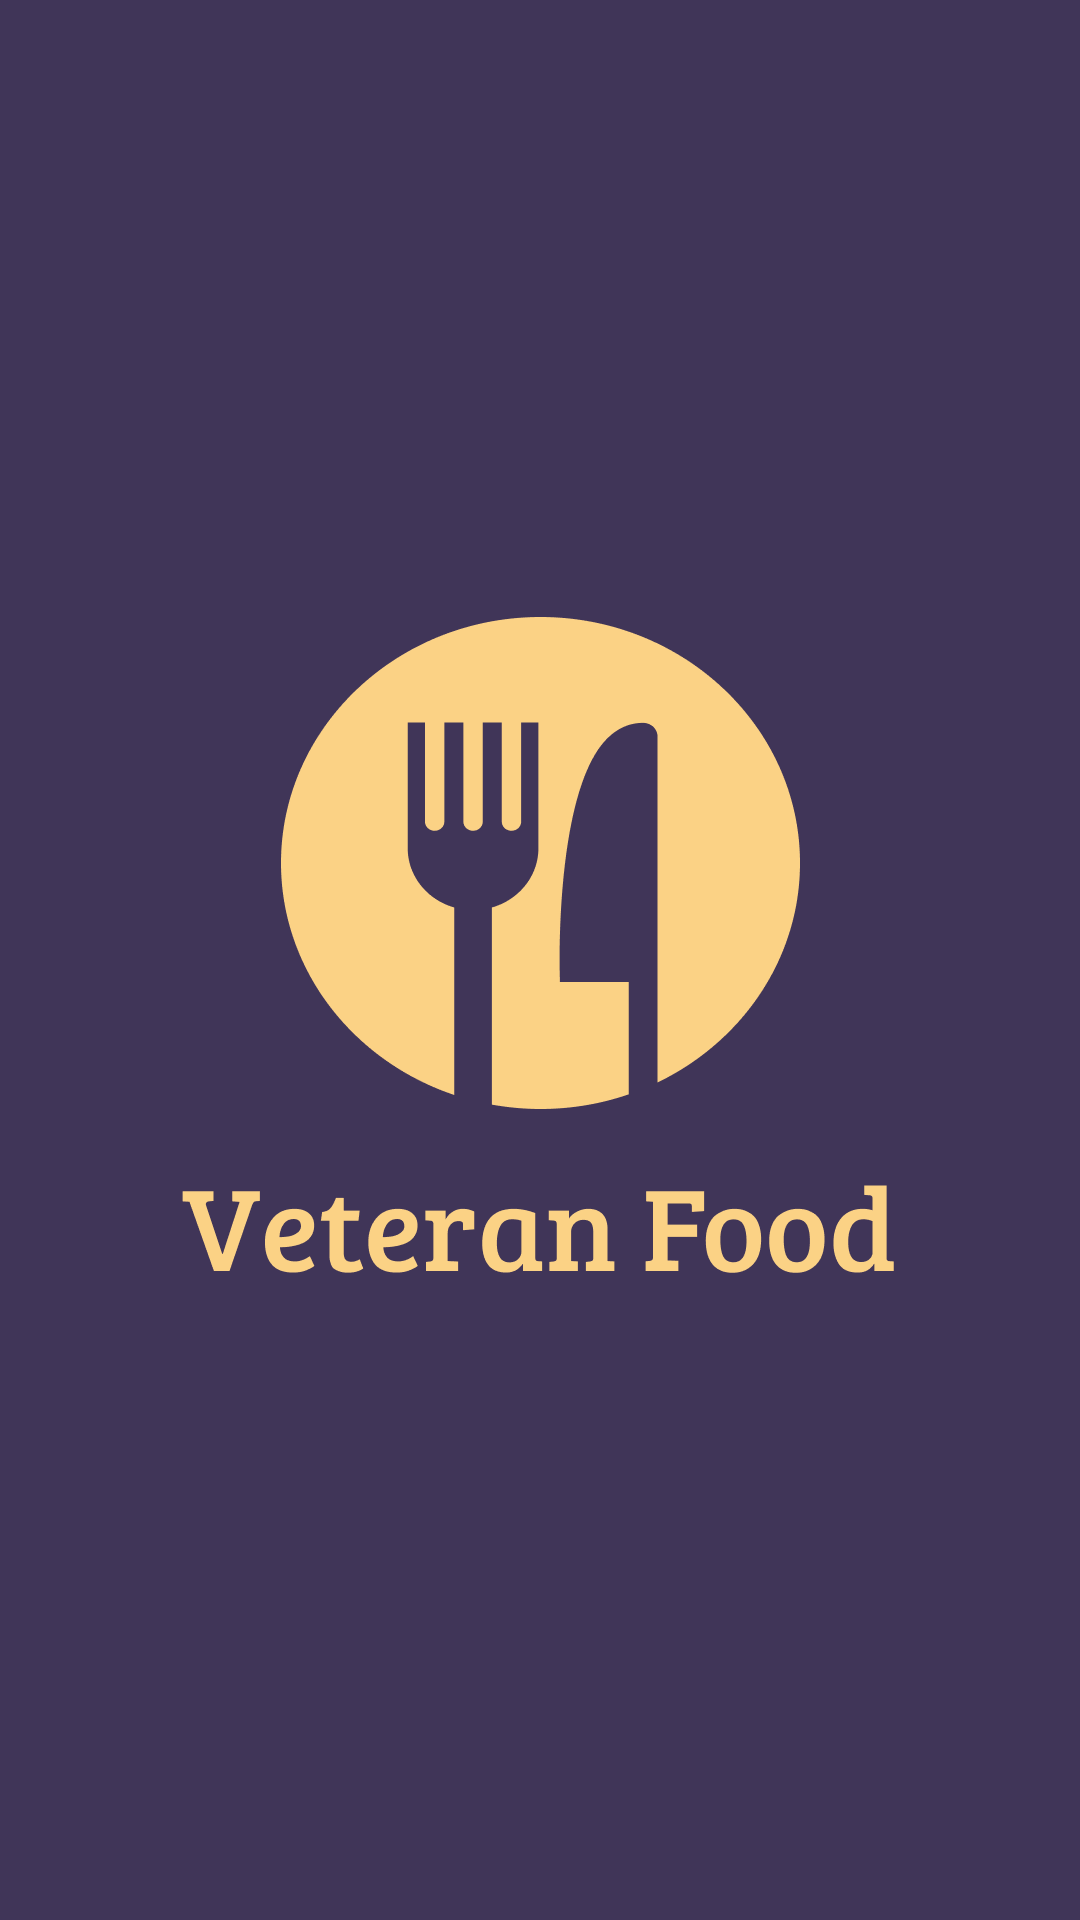

The Android layout XML behind this screen, and the referenced resources:
<!-- AndroidManifest.xml: application theme Theme.ECanteen -->
<!-- res/layout/activity_splashscreen.xml -->
<?xml version="1.0" encoding="utf-8"?>
<androidx.constraintlayout.widget.ConstraintLayout xmlns:android="http://schemas.android.com/apk/res/android"
    xmlns:app="http://schemas.android.com/apk/res-auto"
    xmlns:tools="http://schemas.android.com/tools"
    android:layout_width="match_parent"
    android:layout_height="match_parent"
    android:background="@color/warna_dasar"
    tools:context=".splashscreen.SplashscreenActivity">

    <ImageView
        android:layout_width="wrap_content"
        android:layout_height="wrap_content"
        android:src="@drawable/logo_loading"
        app:layout_constraintBottom_toBottomOf="parent"
        app:layout_constraintEnd_toEndOf="parent"
        app:layout_constraintStart_toStartOf="parent"
        app:layout_constraintTop_toTopOf="parent" />

</androidx.constraintlayout.widget.ConstraintLayout>
<!-- resources referenced by this layout -->
<resources>
  <color name="warna_dasar">#403558</color>
  <!-- drawable logo_loading: png bitmap (drawable-hdpi, 11048 bytes) -->
  <style name="Theme.ECanteen" parent="Theme.MaterialComponents.Light.NoActionBar">
          
          <item name="colorPrimary">@color/purple_500</item>
          <item name="colorPrimaryVariant">@color/purple_700</item>
          <item name="colorOnPrimary">@color/white</item>
          
          <item name="colorSecondary">@color/teal_200</item>
          <item name="colorSecondaryVariant">@color/teal_700</item>
          <item name="colorOnSecondary">@color/black</item>
          
          <item name="android:statusBarColor" tools:targetApi="l">?attr/colorPrimaryVariant</item>
          
  
  
      </style>
  <color name="purple_500">#FF6200EE</color>
  <color name="purple_700">#FF3700B3</color>
  <color name="white">#FFFFFFFF</color>
  <color name="teal_200">#FF03DAC5</color>
  <color name="teal_700">#FF018786</color>
  <color name="black">#FF000000</color>
</resources>
